Run: headless pygame with SDL's dummy video driver; simulated clock (each Clock.tick advances the game by its frame time, no real sleeping); random seed 0; keys injected as events and as key.get_pressed() state; mouse plan: one left click at the window centre at the start of phase 2, then a move to the lower-right quarter at the start of phase 3.
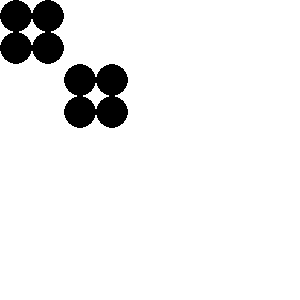
Frame 1 of 4 · flips 1–60 · no input
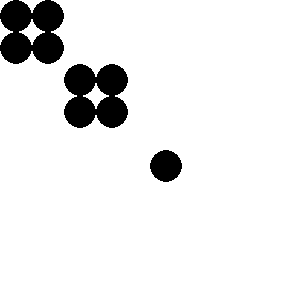
Frame 2 of 4 · flips 61–180 · clicked the window centre · tapped SPACE, RETURN · held RIGHT (→), D
Frame 3 of 4 · flips 181–300 · moved the mouse to the lower-right quarter · held DOWN (↓), S · screen unchanged from frame 2, image omitted
Frame 4 of 4 · flips 301–420 · held LEFT (←), A, UP (↑), W · screen unchanged from frame 3, image omitted

The pygame program that drew these frames:


import pygame
from itertools import product, chain

pygame.init()
screen = pygame.display.set_mode((300, 300))
clock = pygame.time.Clock()
board = {(0,0),(1,0),(1,1),(0,1),(2,3),(2,2),(3,3),(3,2)}
pygame.time.set_timer(pygame.USEREVENT, 1500)

CELLSIZE = 32
H_CELLSIZE = CELLSIZE / 2

def neighbors(point):
    x,y = point
    for dx, dy in product((-1,0,1), repeat=2):
        if dx != 0 or dy != 0:
            if x + dx >= 0 and y + dy >= 0:
                yield x + dx, y + dy

def step(board):
    new_board = set()
    with_neighbors = board | set(chain(*map(neighbors, board)))
    for point in with_neighbors:
        count = sum((neigh in board) for neigh in neighbors(point))
        if count == 3 or (count == 2 and point in board):
            new_board.add(point)
    return new_board

def scr_to_board(pos):
    x, y = pos
    return (x / CELLSIZE , y / CELLSIZE)

def board_to_scr(pos):
    x, y = pos
    return (x * CELLSIZE + H_CELLSIZE, y * CELLSIZE + H_CELLSIZE)

while True:
    if pygame.event.get(pygame.QUIT): 
        break

    for e in pygame.event.get():
        if e.type == pygame.MOUSEBUTTONDOWN:
            board ^= {scr_to_board(pygame.mouse.get_pos())}
        if e.type == pygame.USEREVENT:
            board = step(board)

    screen.fill(pygame.color.Color('white'))
    for cell in board:
        pygame.draw.circle(screen, pygame.color.Color('black'), board_to_scr(cell), H_CELLSIZE, 0)

    pygame.display.flip()
    clock.tick(60)
